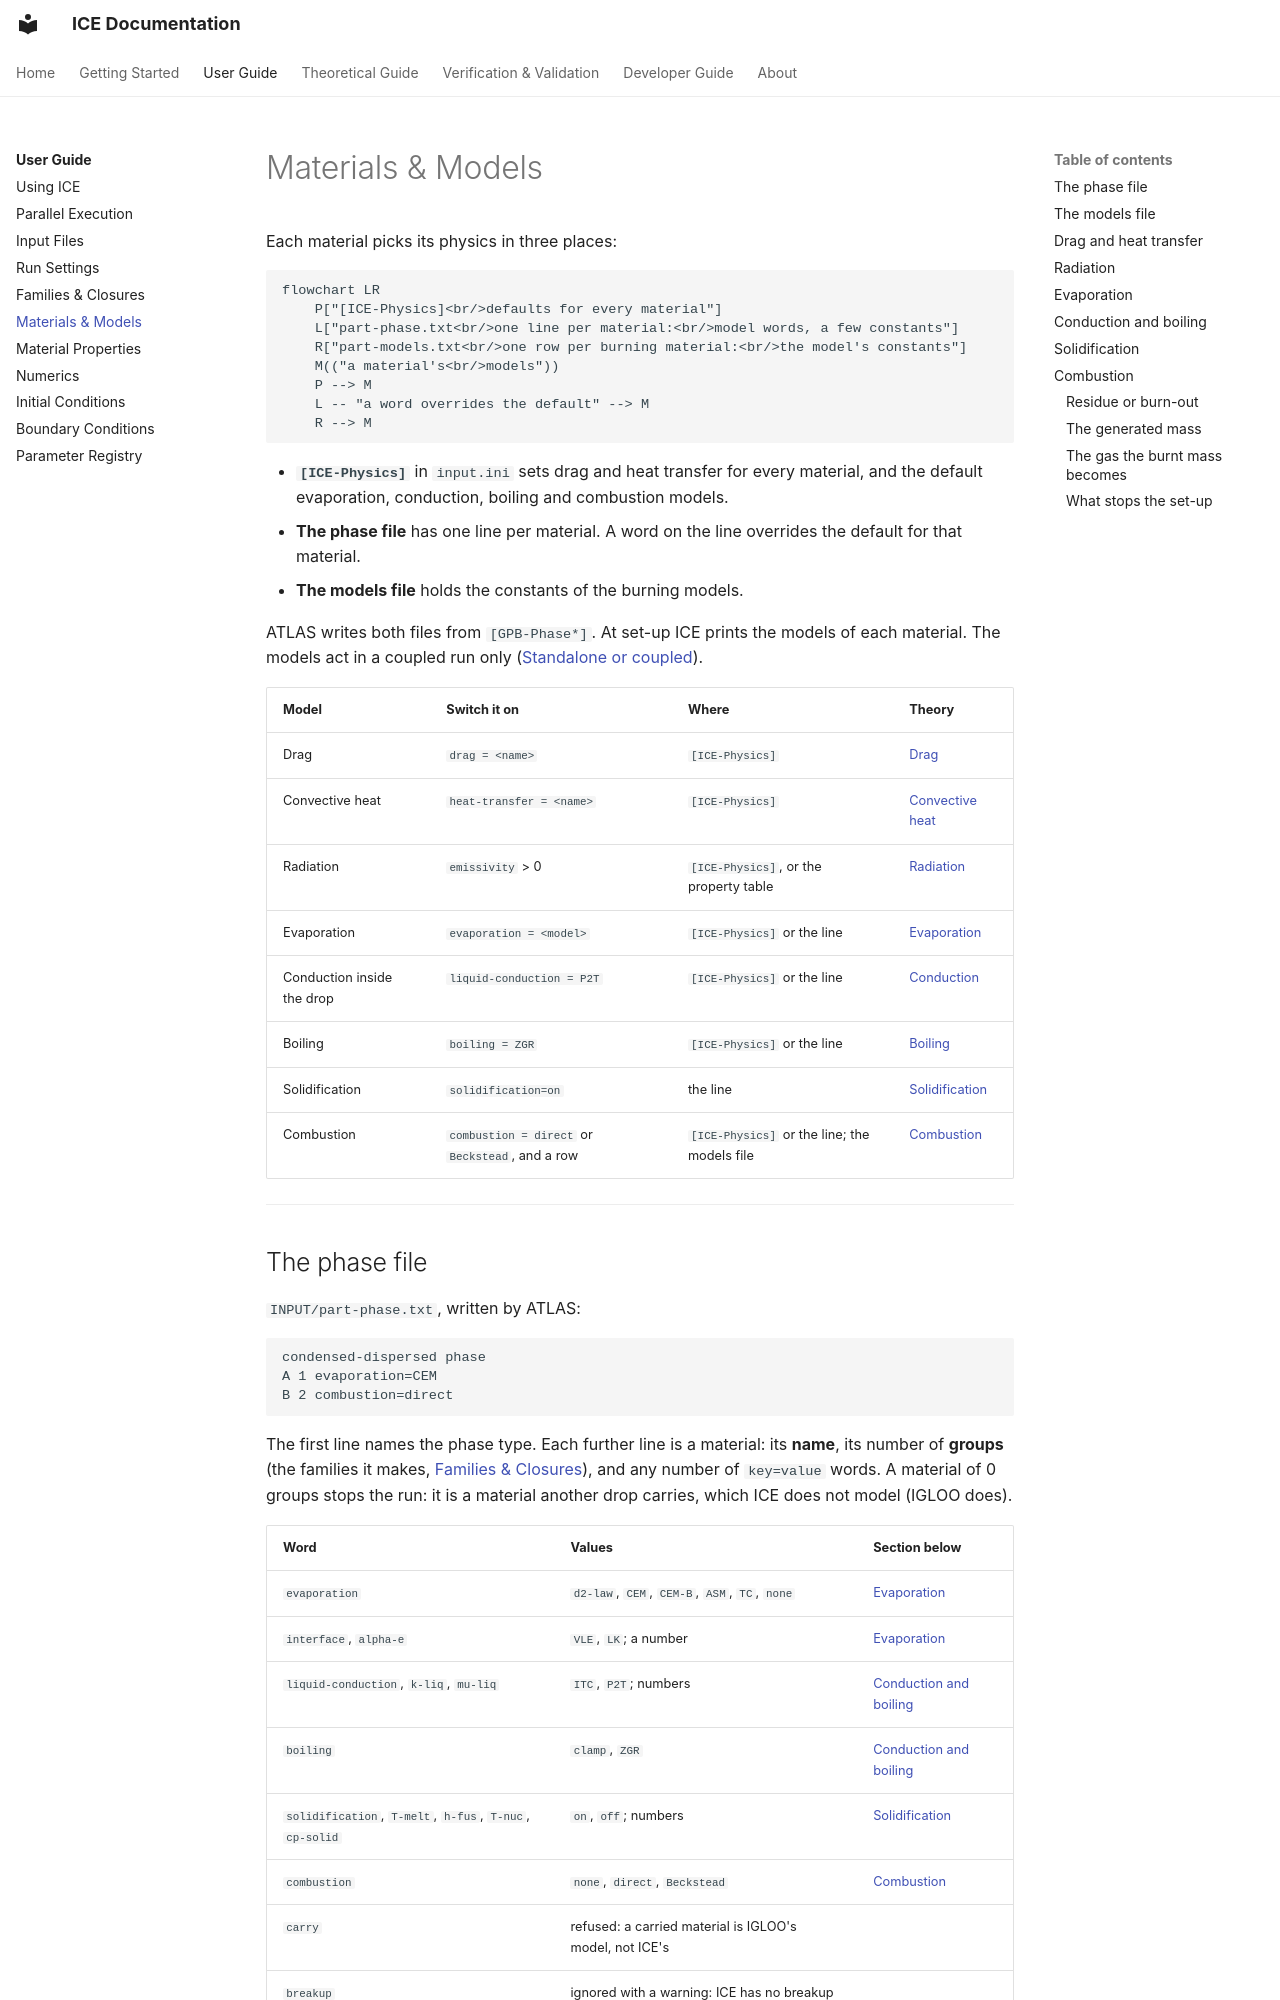

repository: open-hydra/ICE · page: user/models/index.html · generator: mkdocs

# Materials & Models

Each material picks its physics in three places:

```mermaid
flowchart LR
    P["[ICE-Physics]<br/>defaults for every material"]
    L["part-phase.txt<br/>one line per material:<br/>model words, a few constants"]
    R["part-models.txt<br/>one row per burning material:<br/>the model's constants"]
    M(("a material's<br/>models"))
    P --> M
    L -- "a word overrides the default" --> M
    R --> M
```

- **`[ICE-Physics]`** in `input.ini` sets drag and heat transfer for every material, and the default evaporation,
  conduction, boiling and combustion models.
- **The phase file** has one line per material. A word on the line overrides the default for that material.
- **The models file** holds the constants of the burning models.

ATLAS writes both files from `[GPB-Phase*]`. At set-up ICE prints the models of each material. The models act in a
coupled run only ([Standalone or coupled](general.md#standalone-or-coupled)).

| Model | Switch it on | Where | Theory |
|---|---|---|---|
| Drag | `drag = <name>` | `[ICE-Physics]` | [Drag](../theory/drag-heat.md#drag) |
| Convective heat | `heat-transfer = <name>` | `[ICE-Physics]` | [Convective heat](../theory/drag-heat.md#convective-heat-transfer) |
| Radiation | `emissivity` > 0 | `[ICE-Physics]`, or the property table | [Radiation](../theory/drag-heat.md#radiation) |
| Evaporation | `evaporation = <model>` | `[ICE-Physics]` or the line | [Evaporation](../theory/evaporation.md) |
| Conduction inside the drop | `liquid-conduction = P2T` | `[ICE-Physics]` or the line | [Conduction](../theory/evaporation.md#conduction-inside-the-drop) |
| Boiling | `boiling = ZGR` | `[ICE-Physics]` or the line | [Boiling](../theory/evaporation.md#boiling) |
| Solidification | `solidification=on` | the line | [Solidification](../theory/solidification.md) |
| Combustion | `combustion = direct` or `Beckstead`, and a row | `[ICE-Physics]` or the line; the models file | [Combustion](../theory/combustion.md) |

---
